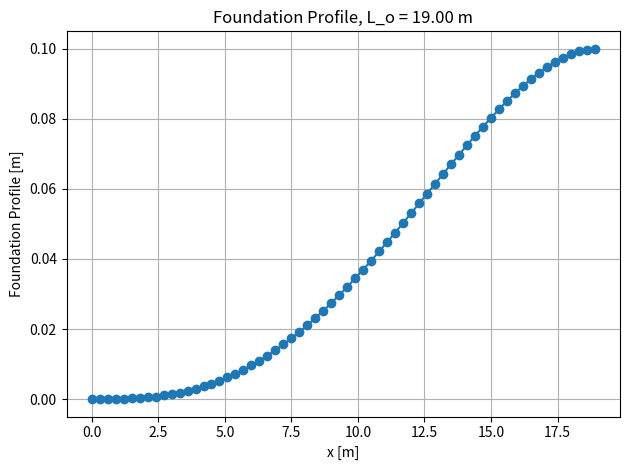

Source code (Python): (Note: this script raises an exception after producing the figure.)
import matplotlib.pyplot as plt
import numpy as np


def natural_wavelength(gamma_factor, E, I, delta_f, W_sub):
    """Returns the factored natural wavelength i.e. the distance from prop to
    touchdown.

    JIP 

    :param E: Young's Modulus []
    :param I: Second moment of area []
    :param delta_f: 
    :W_sub: Submerged pipe weight [kg/m^3]
    """
    return gamma_factor * (72 * E * I * delta_f / W_sub) ** (1 / 4)


def foundation_profile(x, delta_f, L_o):
    """Returns the idealised imperfection profile.

    JIP    
    """
    return delta_f * (x / L_o) ** 3 * (4 - 3 * x / L_o)


def plot_wavelength(xs, w_fs, L_o):
    fig, ax = plt.subplots()
    ax.plot(xs, w_fs, marker="o")
    ax.set_title(f"Foundation Profile, L_o = {L_o:.2f} m")
    ax.set_xlabel("x [m]")
    ax.set_ylabel("Foundation Profile [m]")
    ax.grid()
    fig.tight_layout()  # otherwise the right y-label is slightly clipped
    fig.savefig("outputs/imperfections/foundation_profile.png")


def write_results(profile, delta_f):
    with open(
        f"outputs/imperfections/foundation_profile_{delta_f:.1f}m.txt", "w"
    ) as outfile:
        for x in profile[::-1]:
            outfile.write(f"{x[0]:.1f}, {x[1]:.4f}\n")


def main(element_length, pipe):
    E = pipe["E"]
    I = pipe["I"]
    W_sub = pipe["W_sub"]
    gamma_factor = pipe["gamma_factor"]

    print("delta_f [m]: L_o [m]")

    for delta_f in np.arange(0.1, 0.6, 0.1):

        L_o = natural_wavelength(gamma_factor, E, I, delta_f, W_sub)

        print(f"{delta_f:.1f}: {L_o:.3f}")

        xs = np.arange(0, L_o, element_length)
        w_fs = [foundation_profile(x, delta_f, L_o) for x in xs]

        profile = np.stack((xs, w_fs), axis=-1)

        plot_wavelength(xs, w_fs, L_o)

        write_results(profile, delta_f)


if __name__ == "__main__":
    pipe = {"E": 2.07e11, "I": 1.6895e-05, "W_sub": 193.34, "gamma_factor": 1}

    main(0.3, pipe)
